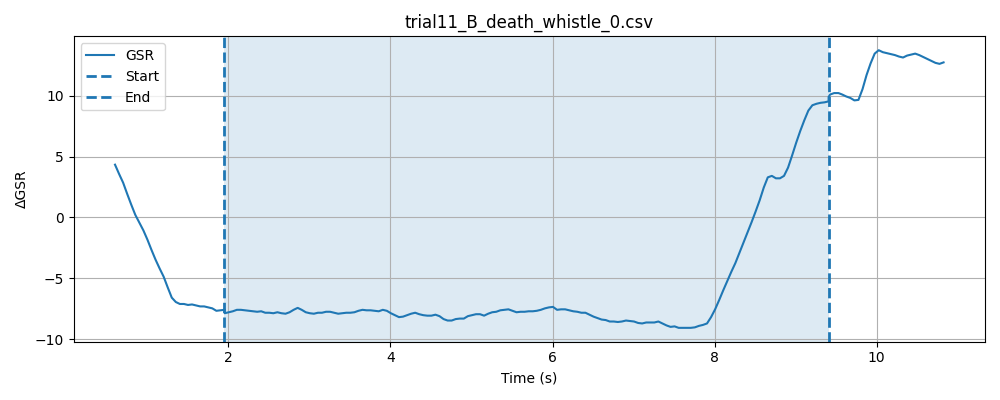

The table this chart was drawn from, first rows:
timestamp, elapsed_sec, gsr_raw, phase
1777620932, 0.04978, 1351, baseline
1777620932, 0.09965, 1350, baseline
1777620932, 0.1499, 1354, baseline
1777620932, 0.2, 1355, baseline
1777620933, 0.2498, 1353, baseline
1777620933, 0.3001, 1348, baseline
1777620933, 0.3499, 1348, baseline
1777620933, 0.4001, 1349, baseline
1777620933, 0.4501, 1350, baseline
1777620933, 0.5, 1350, baseline
1777620933, 0.5501, 1350, baseline
1777620933, 0.6, 1349, baseline
1777620933, 0.65, 1354, baseline
1777620933, 0.7001, 1353, baseline
1777620933, 0.7502, 1338, baseline
1777620933, 0.8002, 1333, baseline
1777620933, 0.8502, 1332, baseline
1777620933, 0.9002, 1331, baseline
1777620933, 0.9504, 1332, baseline
1777620933, 1, 1332, baseline
1777620933, 1.05, 1333, baseline
1777620933, 1.1, 1332, baseline
1777620933, 1.15, 1332, baseline
1777620933, 1.2, 1330, baseline
1777620934, 1.25, 1333, baseline
1777620934, 1.3, 1332, baseline
1777620934, 1.35, 1332, baseline
1777620934, 1.4, 1331, baseline
1777620934, 1.451, 1333, baseline
1777620934, 1.501, 1332, baseline
1777620934, 1.551, 1332, baseline
1777620934, 1.601, 1332, baseline
1777620934, 1.651, 1330, baseline
1777620934, 1.701, 1329, baseline
1777620934, 1.751, 1330, baseline
1777620934, 1.801, 1332, baseline
1777620934, 1.851, 1332, baseline
1777620934, 1.901, 1332, baseline
1777620934, 1.951, 1332, baseline
1777620934, 2.001, 1329, baseline
1777620935, 0.2372, 1329, stimulus
1777620935, 0.2373, 1332, stimulus
1777620935, 0.2374, 1329, stimulus
1777620935, 0.2375, 1333, stimulus
1777620935, 0.2403, 1330, stimulus
1777620935, 0.2905, 1331, stimulus
1777620935, 0.3405, 1332, stimulus
1777620935, 0.3905, 1330, stimulus
1777620935, 0.4407, 1328, stimulus
1777620935, 0.4906, 1328, stimulus
1777620935, 0.5406, 1333, stimulus
1777620935, 0.5906, 1333, stimulus
1777620935, 0.6408, 1332, stimulus
1777620935, 0.6908, 1331, stimulus
1777620935, 0.7407, 1329, stimulus
1777620935, 0.7907, 1331, stimulus
1777620935, 0.8407, 1330, stimulus
1777620935, 0.8907, 1332, stimulus
1777620935, 0.9407, 1331, stimulus
1777620935, 0.9909, 1333, stimulus
... 177 more rows
